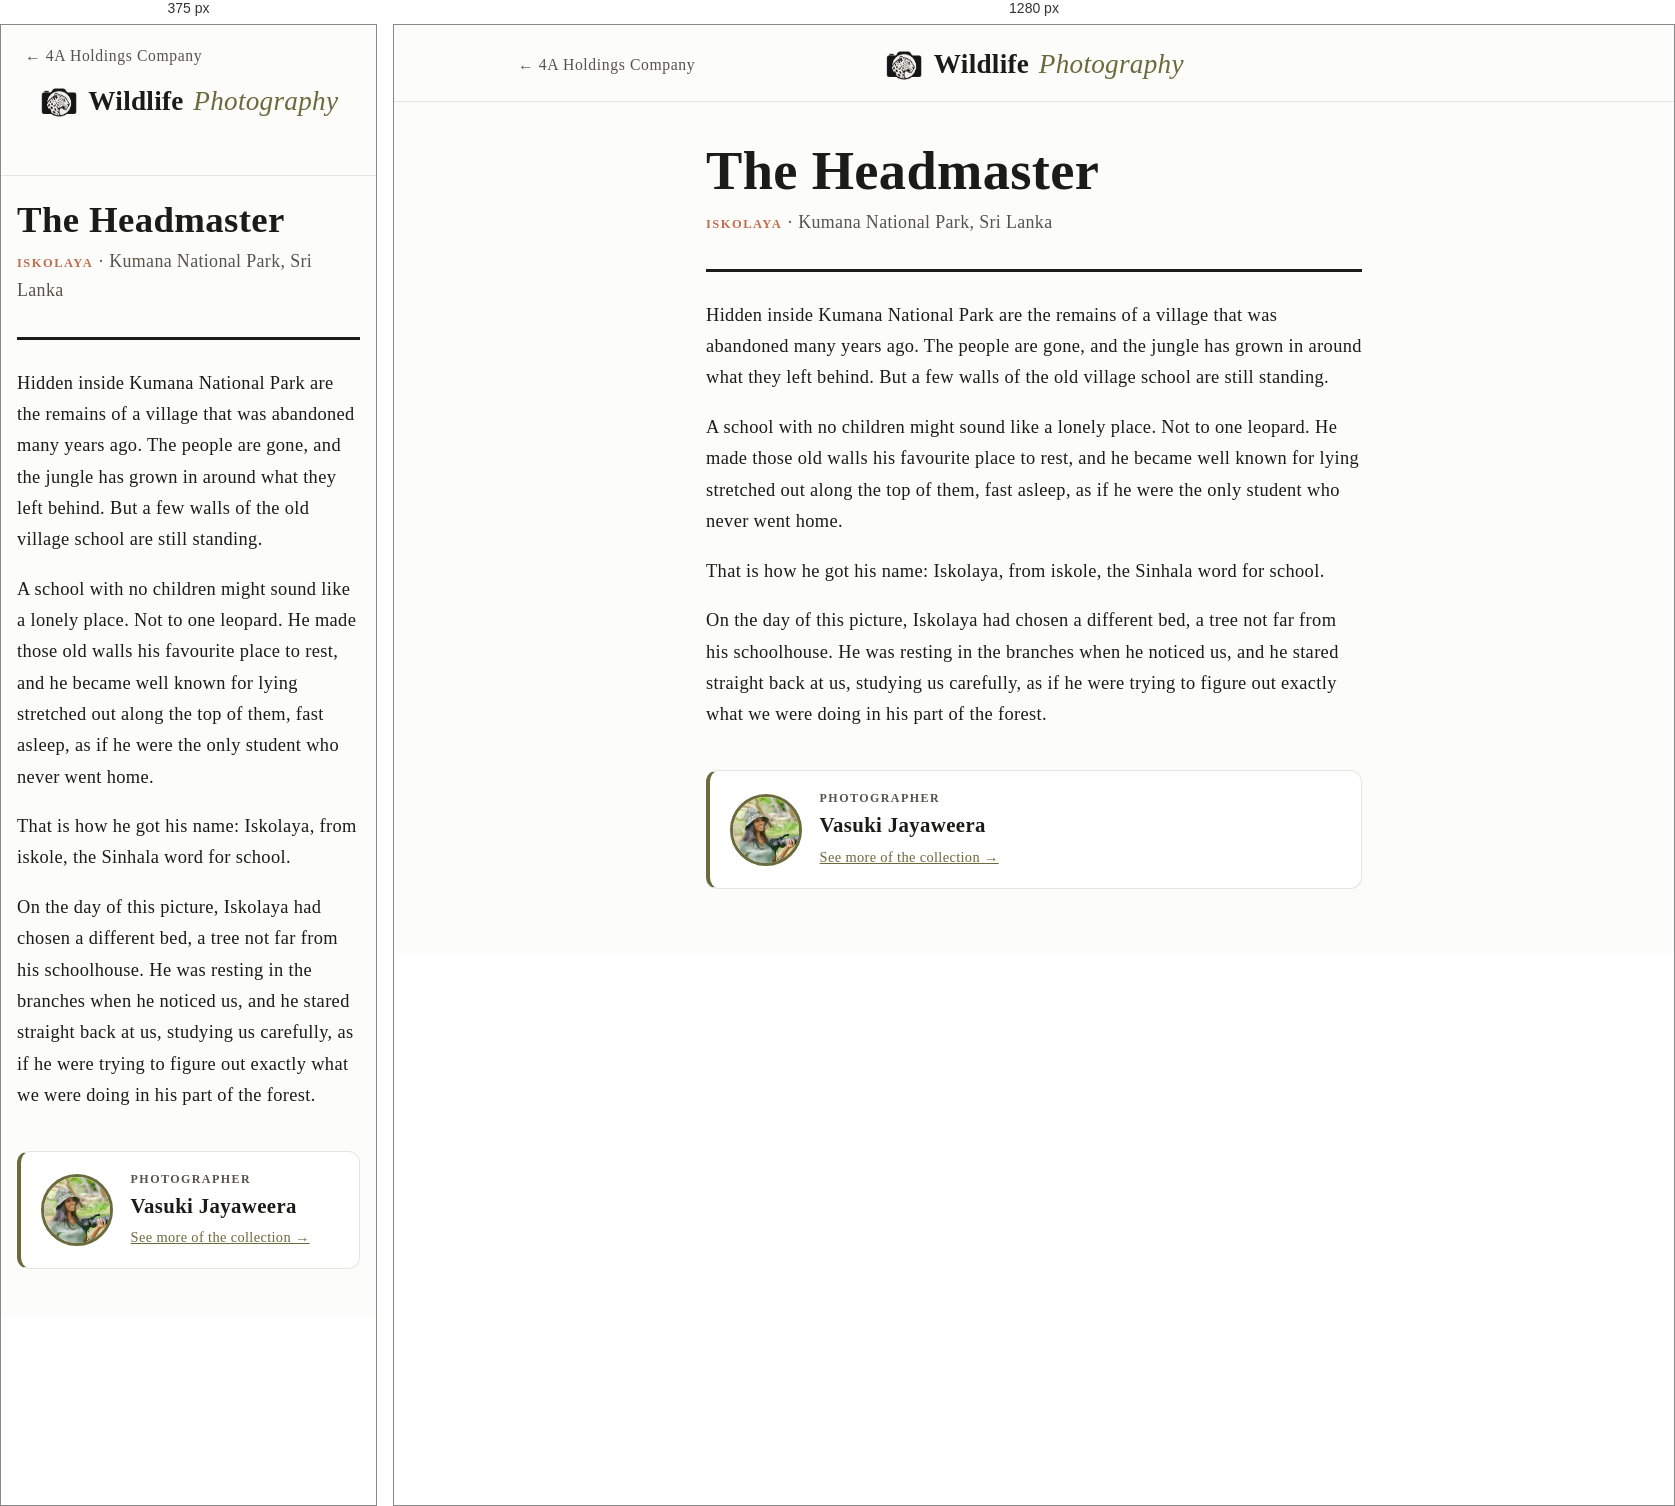
Rendered at 375 px and 1280 px, left to right.

<!-- file: iskolaya.html -->
<!DOCTYPE html>
<html lang="en">
<head>
<!-- generated by scripts/build-stories.py from the Word document in Stories for the Print -->
<meta charset="UTF-8">
<meta name="viewport" content="width=device-width, initial-scale=1.0">
<!-- Google tag (gtag.js) -->
<script async src="https://www.googletagmanager.com/gtag/js?id=G-SS82YDJ0GN"></script>
<script>
  window.dataLayer = window.dataLayer || [];
  function gtag(){dataLayer.push(arguments);}
  gtag('js', new Date());

  gtag('config', 'G-SS82YDJ0GN');
</script>
<title>The Headmaster — Wildlife Photography</title>
<!-- Story page reached from the QR code on a print: keep it out of search results. -->
<meta name="robots" content="noindex, nofollow">
<meta name="description" content="The story behind The Headmaster, a wildlife print of Iskolaya from Kumana National Park.">
<link rel="canonical" href="https://4aholdingscompany.com/wildlife/stories/iskolaya.html">
<link rel="icon" type="image/png" href="/favicon.png">
<link rel="stylesheet" href="../assets/style.css?v=6">
<style>
  .story { max-width: 44rem; margin: 0 auto; padding: 2.5rem 1.5rem 4rem; }
  .story-photo { margin: 0 0 2rem; }
  .story-photo img { width: 100%; height: auto; border-radius: 0.5rem; border: 1px solid var(--line); }
  .story-photo + .story-photo { margin-top: -1rem; }
  .story-eyebrow {
    font-size: 0.78rem;
    font-weight: 600;
    letter-spacing: 0.12em;
    text-transform: uppercase;
    color: var(--accent-warm);
  }
  .story h1 {
    font-family: var(--font-display);
    font-size: clamp(2.3rem, 8vw, 3.4rem);
    line-height: 1.08;
    margin: 0 0 0.5rem;
    text-wrap: balance;
  }
  .story-park { margin: 0 0 2rem; color: var(--ink-soft); }
  .story-body {
    border-top: 3px solid var(--ink);
    padding-top: 1.75rem;
    display: flex;
    flex-direction: column;
    gap: 1.15rem;
    font-family: var(--font-display);
    font-size: 1.15rem;
    line-height: 1.7;
  }
  .story-body p { margin: 0; }
  .story-credit {
    margin-top: 2.5rem;
    display: flex;
    align-items: center;
    gap: 1.1rem;
    padding: 1.1rem 1.25rem;
    background: var(--paper-raised);
    border: 1px solid var(--line);
    border-left: 4px solid var(--accent);
    border-radius: 0.75rem;
  }
  .story-credit img {
    flex: none;
    width: 4.5rem;
    height: 4.5rem;
    border-radius: 50%;
    object-fit: cover;
    object-position: center 30%;
    border: 3px solid var(--accent);
  }
  .story-credit p { margin: 0; }
  .story-credit .credit-label {
    font-size: 0.75rem;
    font-weight: 600;
    letter-spacing: 0.12em;
    text-transform: uppercase;
    color: var(--ink-soft);
  }
  .story-credit .credit-name { font-family: var(--font-display); font-size: 1.3rem; font-weight: 600; }
  .story-credit a { color: var(--accent); font-size: 0.9rem; }
  @media (max-width: 40rem) { .story { padding: 1.5rem 1rem 3rem; } }
</style>
</head>
<body>

<div class="topbar">
  <div class="topbar-inner">
    <a class="home-link" href="/">&larr; 4A Holdings Company</a>
    <a class="brand" href="../index.html"><img class="brand-icon" src="../assets/brand/wildlife-icon.png" alt="">Wildlife <span>Photography</span></a>
    <span class="home-link-spacer" aria-hidden="true">&larr; 4A Holdings Company</span>
  </div>
</div>

<main class="story">
  <h1>The Headmaster</h1>
  <p class="story-park"><span class="story-eyebrow">Iskolaya</span> &middot; Kumana National Park, Sri Lanka</p>
  <div class="story-body">
    <p>Hidden inside Kumana National Park are the remains of a village that was abandoned many years ago. The people are gone, and the jungle has grown in around what they left behind. But a few walls of the old village school are still standing.</p>
    <p>A school with no children might sound like a lonely place. Not to one leopard. He made those old walls his favourite place to rest, and he became well known for lying stretched out along the top of them, fast asleep, as if he were the only student who never went home.</p>
    <p>That is how he got his name: Iskolaya, from iskole, the Sinhala word for school.</p>
    <p>On the day of this picture, Iskolaya had chosen a different bed, a tree not far from his schoolhouse. He was resting in the branches when he noticed us, and he stared straight back at us, studying us carefully, as if he were trying to figure out exactly what we were doing in his part of the forest.</p>
  </div>
  <aside class="story-credit"><img src="images/photographer-88fed083e0.jpg" width="400" height="398" alt="Vasuki Jayaweera"><div><p class="credit-label">Photographer</p><p class="credit-name">Vasuki Jayaweera</p><a href="../index.html">See more of the collection &rarr;</a></div></aside>
</main>

<script src="/assets/site-links.js?v=2" defer></script>
</body>
</html>


/* @media block from style.css */
@media (max-width: 40rem) {
  .giveback-inner { flex-direction: column; text-align: center; }
}

/* @media block from style.css */
@media (max-width: 640px) {
  .inquiry-form { grid-template-columns: minmax(0, 1fr); }
}

/* @media block from style.css */
@media (max-width: 640px) {
  .photo-stage img { max-height: 70vh; }
  .photo-nav { width: 2.3rem; height: 2.3rem; margin-top: -1.15rem; font-size: 1.6rem; }
  .photo-nav.prev { left: 0.35rem; }
  .photo-nav.next { right: 0.35rem; }
  .interest-head img { width: 4rem; height: 4rem; }
}

/* @media block from style.css */
@media (max-width: 640px) {
  .about-me, .contact-card { padding: 1.6rem 1.25rem; }
  .park-card { padding: 1.1rem 1.1rem 0.2rem; }
}

/* @media block from style.css */
@media (max-width: 640px) {
  .room-head h2 { font-size: 1.6rem; }
  .interest-head { align-items: flex-start; }
  .interest-head h2 { font-size: 1.45rem; }
}